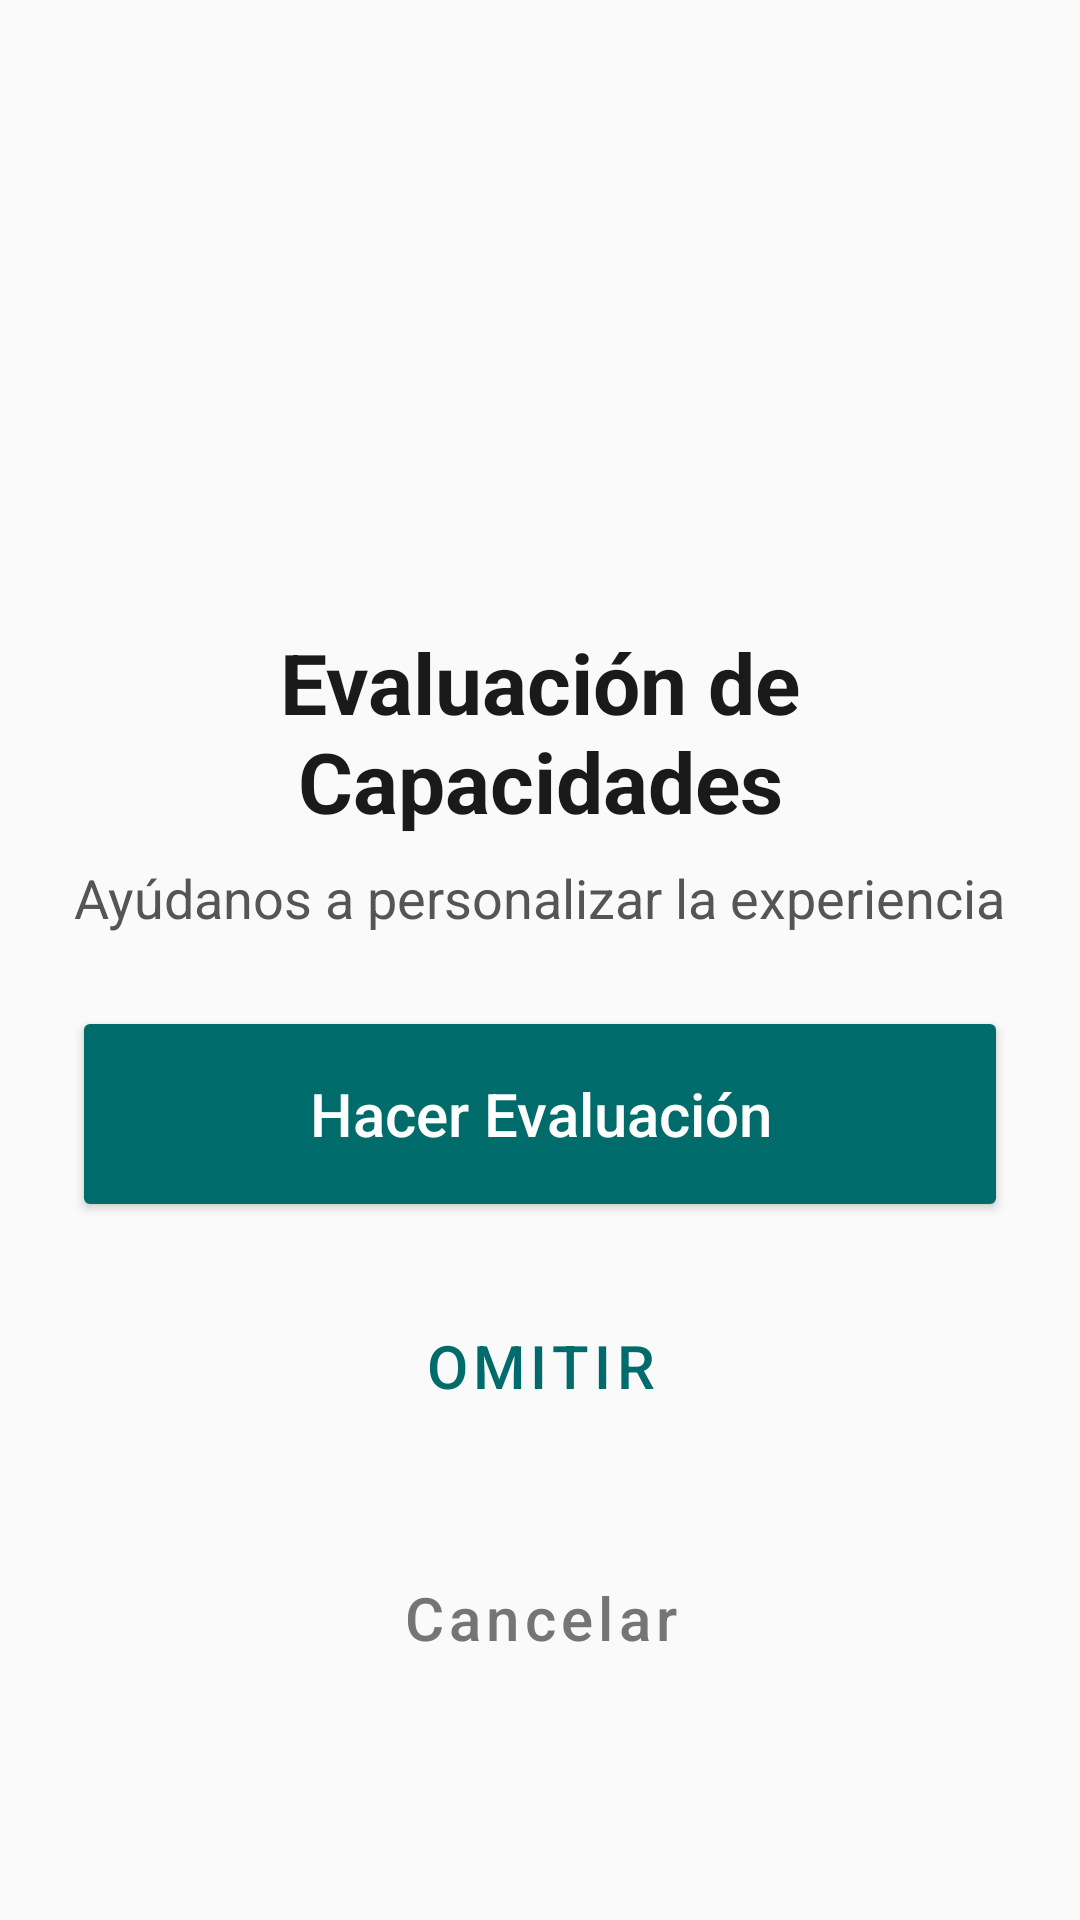

Reconstruct the res/layout file that produces this screen, plus the resources it refers to.
<!-- AndroidManifest.xml: application theme Theme.MonitorDeCuidados -->
<!-- res/layout/activity_capabilities.xml -->
<?xml version="1.0" encoding="utf-8"?>
<androidx.constraintlayout.widget.ConstraintLayout xmlns:android="http://schemas.android.com/apk/res/android"
    xmlns:app="http://schemas.android.com/apk/res-auto"
    android:layout_width="match_parent"
    android:layout_height="match_parent"
    android:background="@color/background"
    android:padding="@dimen/spacing_xl">

    
    <LinearLayout
        android:id="@+id/llMainGate"
        android:layout_width="match_parent"
        android:layout_height="wrap_content"
        android:orientation="vertical"
        android:gravity="center"
        android:visibility="visible"
        app:layout_constraintTop_toTopOf="parent"
        app:layout_constraintBottom_toBottomOf="parent">

        <ImageView
            android:layout_width="120dp"
            android:layout_height="120dp"
            android:src="@drawable/ic_notification_bell"
            app:tint="@color/primary"
            android:importantForAccessibility="no" />

        <TextView
            android:layout_width="wrap_content"
            android:layout_height="wrap_content"
            android:layout_marginTop="@dimen/spacing_xl"
            android:text="Evaluación de Capacidades"
            android:textSize="@dimen/text_screen_header"
            android:textStyle="bold"
            android:textColor="@color/text_primary"
            android:gravity="center" />

        <TextView
            android:layout_width="wrap_content"
            android:layout_height="wrap_content"
            android:layout_marginTop="@dimen/spacing_sm"
            android:text="Ayúdanos a personalizar la experiencia"
            android:textSize="@dimen/text_body"
            android:textColor="@color/text_secondary"
            android:gravity="center" />

        <Button
            android:id="@+id/btnDoAssessment"
            android:layout_width="match_parent"
            android:layout_height="@dimen/touch_target_primary"
            android:layout_marginTop="@dimen/spacing_xl"
            android:text="Hacer Evaluación"
            android:textSize="@dimen/text_button_primary"
            android:textAllCaps="false"
            android:backgroundTint="@color/primary"
            android:textColor="@color/white"
            android:contentDescription="Hacer Evaluación" />

        <Button
            android:id="@+id/btnSkipAssessment"
            style="@style/Widget.MaterialComponents.Button.OutlinedButton"
            android:layout_width="match_parent"
            android:layout_height="@dimen/touch_target_primary"
            android:layout_marginTop="@dimen/spacing_md"
            android:text="OMITIR"
            android:textSize="@dimen/text_button_primary"
            android:textAllCaps="false"
            android:textColor="@color/primary"
            app:strokeColor="@color/primary"
            android:contentDescription="Omitir evaluación" />

        <Button
            android:id="@+id/btnCancelAssessment"
            style="@style/Widget.MaterialComponents.Button.TextButton"
            android:layout_width="match_parent"
            android:layout_height="@dimen/touch_target_primary"
            android:layout_marginTop="@dimen/spacing_md"
            android:text="Cancelar"
            android:textSize="@dimen/text_button_primary"
            android:textAllCaps="false"
            android:textColor="@color/text_hint"
            android:contentDescription="Cancelar evaluación" />
    </LinearLayout>

    
    <androidx.constraintlayout.widget.ConstraintLayout
        android:id="@+id/clAssessmentContent"
        android:layout_width="match_parent"
        android:layout_height="match_parent"
        android:visibility="gone">

        <TextView
            android:id="@+id/tvAssessmentTitle"
            android:layout_width="0dp"
            android:layout_height="wrap_content"
            android:text="Pregunta"
            android:textColor="@color/text_primary"
            android:textSize="@dimen/text_section_header"
            android:textStyle="bold"
            app:layout_constraintEnd_toEndOf="parent"
            app:layout_constraintStart_toStartOf="parent"
            app:layout_constraintTop_toTopOf="parent" />

        <RadioGroup
            android:id="@+id/rgCapabilities"
            android:layout_width="match_parent"
            android:layout_height="wrap_content"
            android:layout_marginTop="@dimen/spacing_xl"
            app:layout_constraintTop_toBottomOf="@+id/tvAssessmentTitle">
            <RadioButton android:id="@+id/rbOption1" android:layout_width="match_parent" android:layout_height="@dimen/touch_target_secondary" android:textSize="@dimen/text_body" android:paddingStart="@dimen/spacing_md" />
            <RadioButton android:id="@+id/rbOption2" android:layout_width="match_parent" android:layout_height="@dimen/touch_target_secondary" android:textSize="@dimen/text_body" android:paddingStart="@dimen/spacing_md" />
            <RadioButton android:id="@+id/rbOption3" android:layout_width="match_parent" android:layout_height="@dimen/touch_target_secondary" android:textSize="@dimen/text_body" android:paddingStart="@dimen/spacing_md" />
        </RadioGroup>

        <Button
            android:id="@+id/btnBack"
            style="@style/Widget.MaterialComponents.Button.TextButton"
            android:layout_width="wrap_content"
            android:layout_height="@dimen/touch_target_secondary"
            android:text="Atrás"
            android:textSize="@dimen/text_button_secondary"
            android:contentDescription="@string/cd_back_button"
            app:layout_constraintBottom_toBottomOf="parent"
            app:layout_constraintStart_toStartOf="parent" />

        <Button
            android:id="@+id/btnNext"
            android:layout_width="wrap_content"
            android:layout_height="@dimen/touch_target_secondary"
            android:text="Siguiente"
            android:textSize="@dimen/text_button_secondary"
            android:backgroundTint="@color/primary"
            android:textColor="@color/white"
            app:layout_constraintBottom_toBottomOf="parent"
            app:layout_constraintEnd_toEndOf="parent" />
    </androidx.constraintlayout.widget.ConstraintLayout>

</androidx.constraintlayout.widget.ConstraintLayout>
<!-- resources referenced by this layout -->
<resources>
  <color name="background">#FAFAFA</color>
  <color name="primary">#006B6B</color>
  <color name="text_hint">#757575</color>
  <color name="text_primary">#1A1A1A</color>
  <color name="text_secondary">#555555</color>
  <color name="white">#FFFFFF</color>
  <dimen name="spacing_md">12dp</dimen>
  <dimen name="spacing_sm">8dp</dimen>
  <dimen name="spacing_xl">24dp</dimen>
  <dimen name="text_body">18sp</dimen>
  <dimen name="text_button_primary">20sp</dimen>
  <dimen name="text_button_secondary">18sp</dimen>
  <dimen name="text_screen_header">28sp</dimen>
  <dimen name="text_section_header">24sp</dimen>
  <dimen name="touch_target_primary">72dp</dimen>
  <dimen name="touch_target_secondary">56dp</dimen>
  <string name="cd_back_button">Volver atrás</string>
  <style name="Theme.MonitorDeCuidados" parent="Theme.Material3.DayNight.NoActionBar">
          
          <item name="colorPrimary">@color/primary</item>
          <item name="colorPrimaryDark">@color/primary_dark</item>
          <item name="colorOnPrimary">@color/white</item>
          <item name="colorPrimaryContainer">@color/primary_dark</item>
          <item name="colorOnPrimaryContainer">@color/primary_light</item>
  
          
          <item name="colorSecondary">@color/primary_variant</item>
          <item name="colorOnSecondary">@color/white</item>
  
          
          <item name="android:statusBarColor">@color/primary_dark</item>
  
          
          <item name="android:windowBackground">@color/background</item>
          <item name="colorSurface">@color/surface</item>
          <item name="colorOnSurface">@color/text_primary</item>
          <item name="colorOnSurfaceVariant">@color/text_secondary</item>
          <item name="colorOutline">@color/divider</item>
  
          
          <item name="android:navigationBarColor">@color/background</item>
      </style>
  <color name="primary_dark">#004D4D</color>
  <color name="primary_light">#4DB6AC</color>
  <color name="primary_variant">#008B8B</color>
  <color name="surface">#FFFFFF</color>
  <color name="divider">#E0E0E0</color>
</resources>
